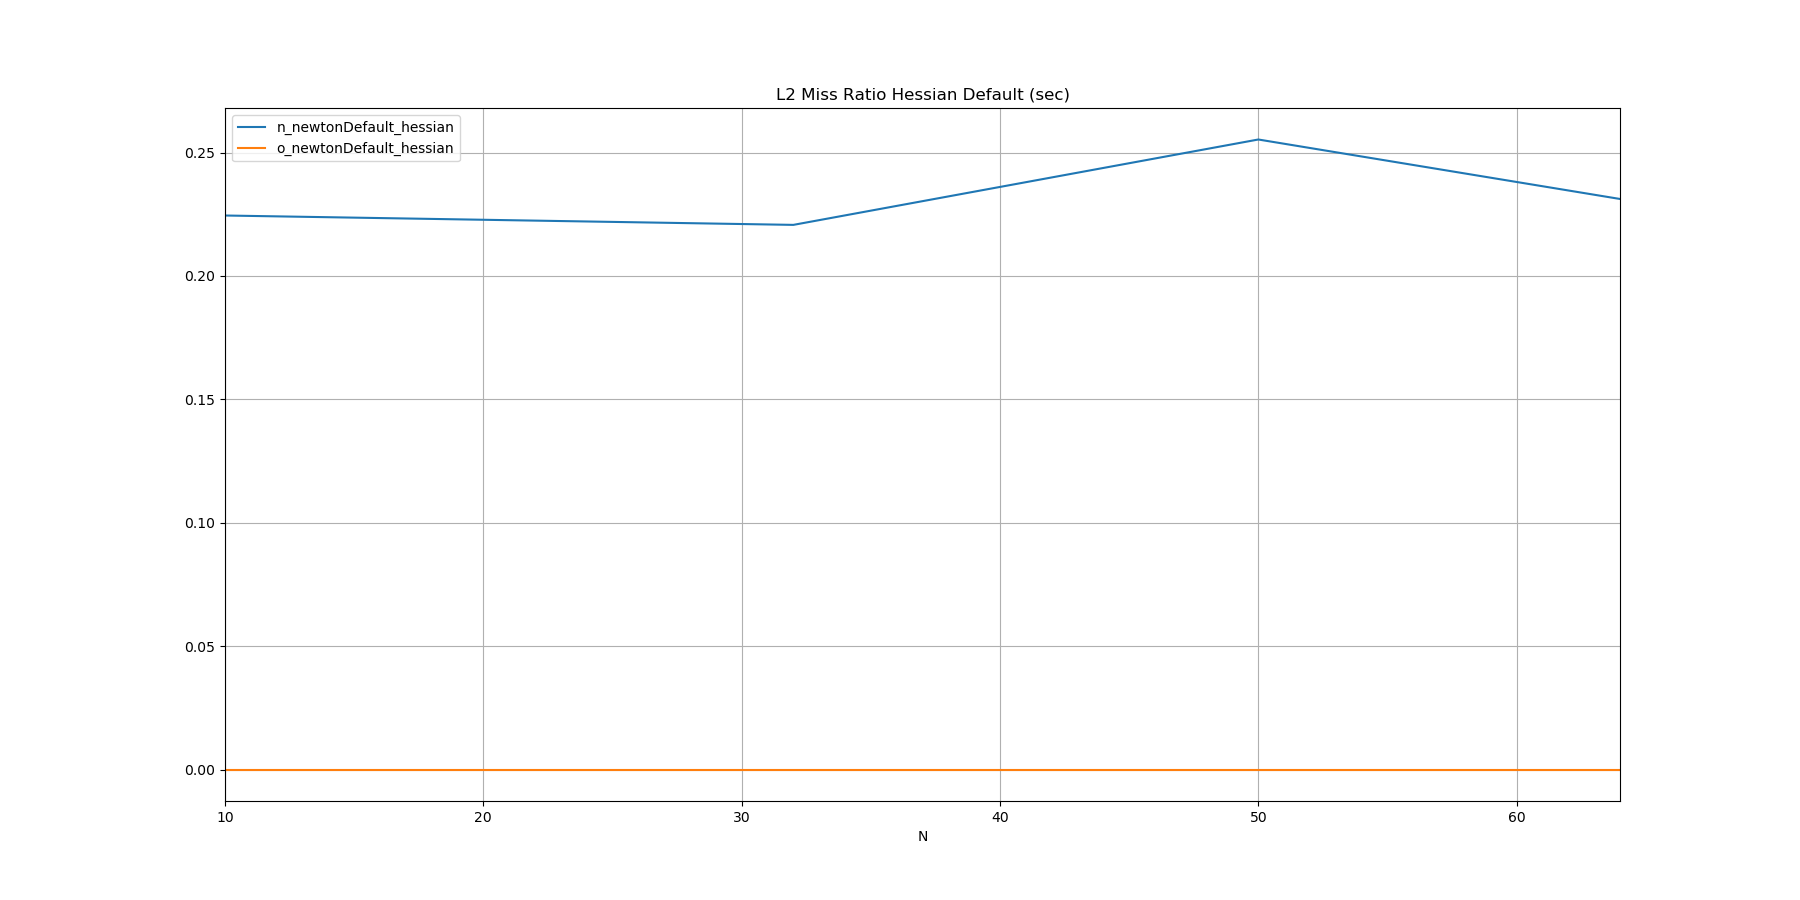

The file beside this chart, header and first rows:
N, n_newtonDefault_hessian, o_newtonDefault_hessian
10, 0.2245, 
32, 0.2207, 
50, 0.2553, 
64, 0.2312, 
